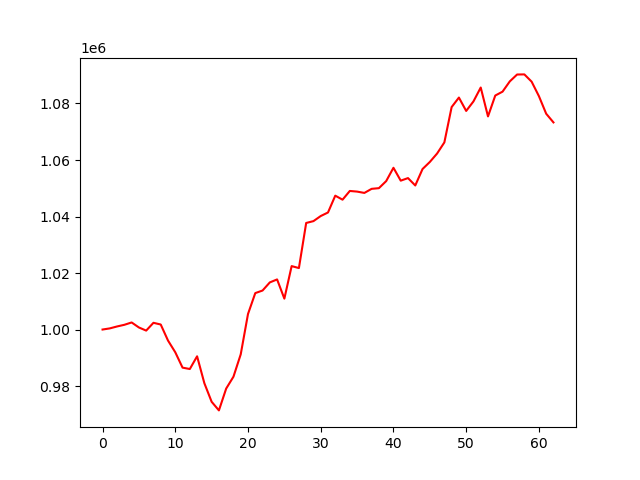

The table this chart was drawn from, first rows:
account_value, date, daily_return
1000000, 2023-10-05, 
1000407, 2023-10-06, 0.0004071
1001090, 2023-10-09, 0.0006823
1001676, 2023-10-10, 0.0005856
1002506, 2023-10-11, 0.0008286
1000729, 2023-10-12, -0.001773
999623, 2023-10-13, -0.001105
1002382, 2023-10-16, 0.00276
1001776, 2023-10-17, -0.0006046
996107, 2023-10-18, -0.005659
991956, 2023-10-19, -0.004168
986516, 2023-10-20, -0.005484
986023, 2023-10-23, -0.0004992
990526, 2023-10-24, 0.004566
981001, 2023-10-25, -0.009616
974431, 2023-10-26, -0.006697
971379, 2023-10-27, -0.003132
979106, 2023-10-30, 0.007954
983306, 2023-10-31, 0.00429
991222, 2023-11-01, 0.00805
1005499, 2023-11-02, 0.0144
1012896, 2023-11-03, 0.007356
1013806, 2023-11-06, 0.0008984
1016679, 2023-11-07, 0.002834
1017733, 2023-11-08, 0.001037
1010937, 2023-11-09, -0.006678
1022448, 2023-11-10, 0.01139
1021757, 2023-11-13, -0.0006761
1037718, 2023-11-14, 0.01562
1038369, 2023-11-15, 0.0006281
1040171, 2023-11-16, 0.001735
1041429, 2023-11-17, 0.001209
1047380, 2023-11-20, 0.005715
1045959, 2023-11-21, -0.001357
1049048, 2023-11-22, 0.002953
1048820, 2023-11-24, -0.0002165
1048351, 2023-11-27, -0.0004478
1049796, 2023-11-28, 0.001378
1050037, 2023-11-29, 0.0002299
1052535, 2023-11-30, 0.002379
1057250, 2023-12-01, 0.00448
1052691, 2023-12-04, -0.004312
1053599, 2023-12-05, 0.0008625
1050987, 2023-12-06, -0.00248
1056810, 2023-12-07, 0.005541
1059301, 2023-12-08, 0.002357
1062296, 2023-12-11, 0.002827
1066233, 2023-12-12, 0.003706
1078735, 2023-12-13, 0.01173
1082101, 2023-12-14, 0.00312
1077369, 2023-12-15, -0.004372
1080738, 2023-12-18, 0.003126
1085654, 2023-12-19, 0.004549
1075431, 2023-12-20, -0.009416
1082819, 2023-12-21, 0.00687
1084191, 2023-12-22, 0.001267
1087835, 2023-12-26, 0.003361
1090259, 2023-12-27, 0.002228
1090299, 2023-12-28, 3.711045472964969e-05
1087724, 2023-12-29, -0.002362
... 3 more rows
